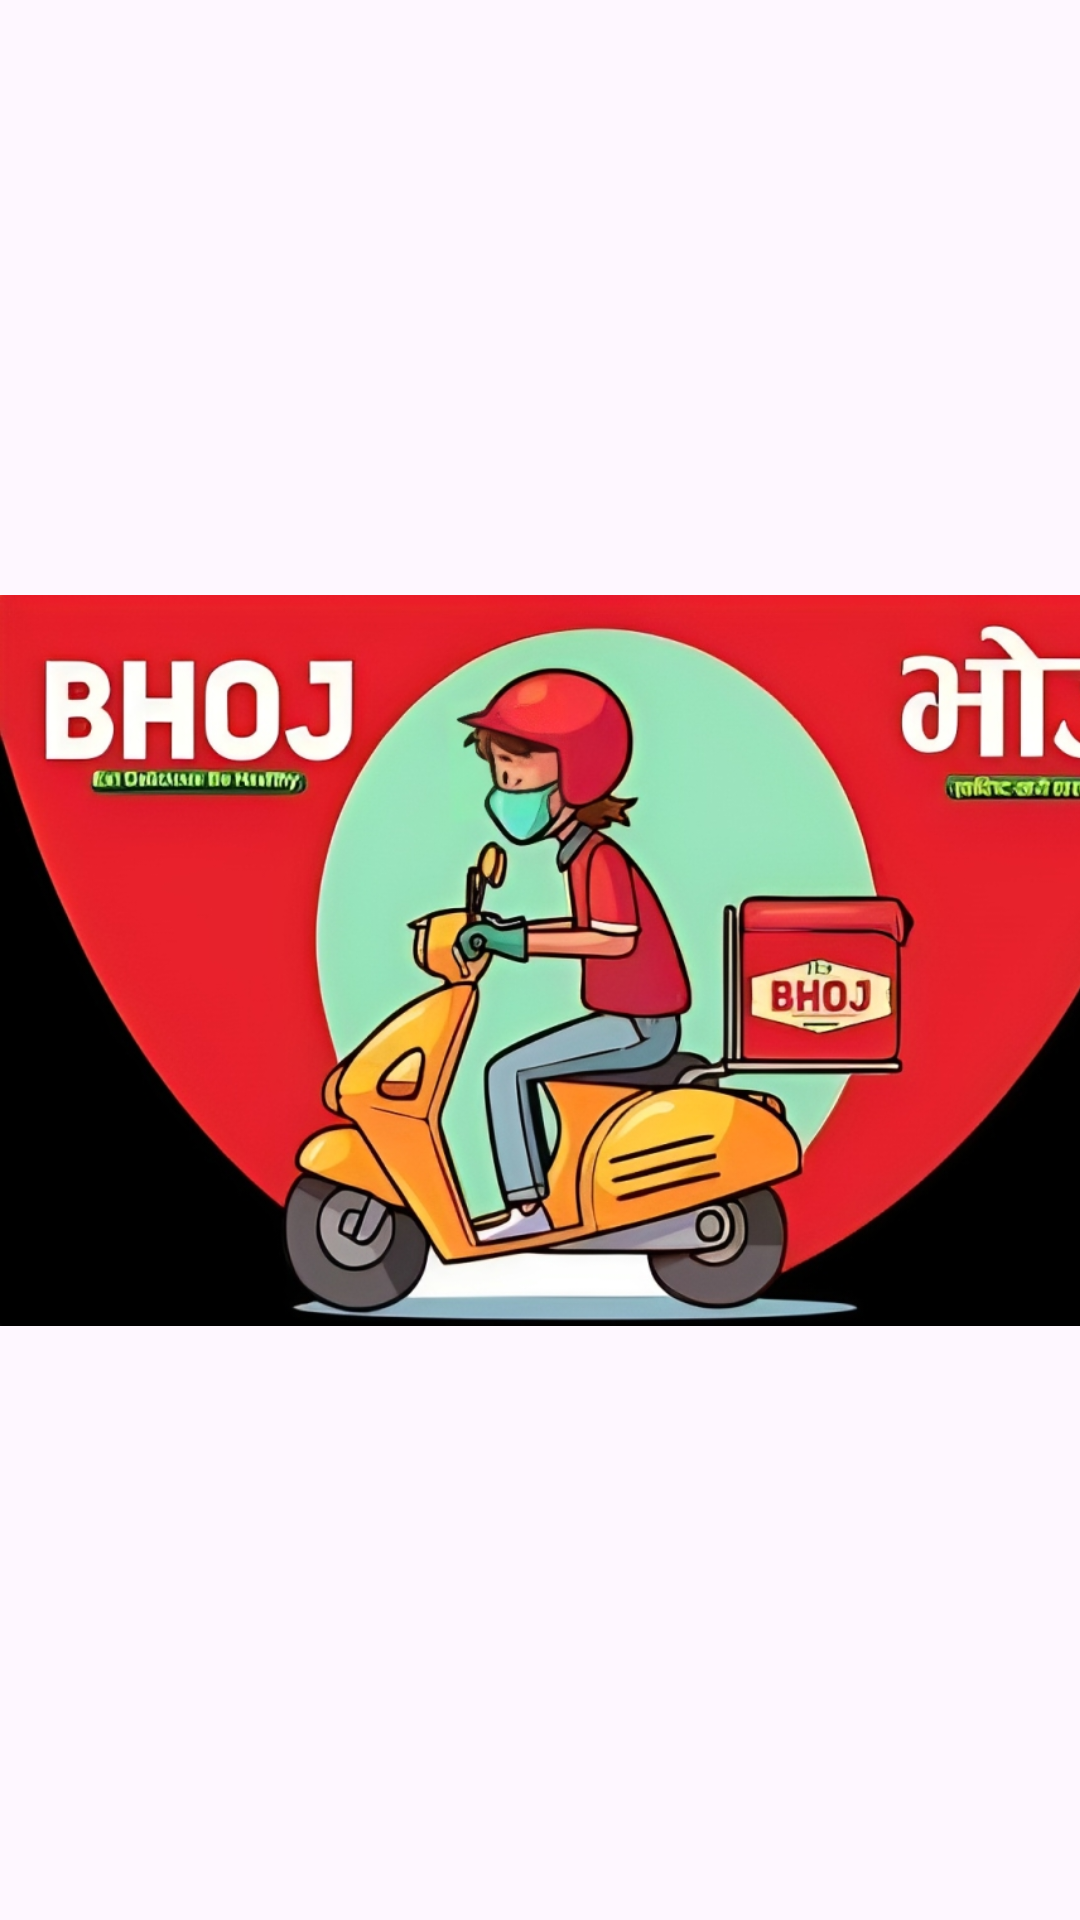

Android layout source for this screen:
<!-- AndroidManifest.xml: application theme Theme.BHOJ -->
<!-- res/layout/activity_logo.xml -->
<?xml version="1.0" encoding="utf-8"?>
<androidx.constraintlayout.widget.ConstraintLayout xmlns:android="http://schemas.android.com/apk/res/android"
    xmlns:app="http://schemas.android.com/apk/res-auto"
    xmlns:tools="http://schemas.android.com/tools"
    android:layout_width="match_parent"
    android:layout_height="match_parent"
    tools:context=".LogoActivity">

    <ImageView
        android:id="@+id/LogoView"
        android:layout_width="408dp"
        android:layout_height="457dp"
        android:src="@drawable/_3941310561"
        app:layout_constraintBottom_toBottomOf="parent"
        app:layout_constraintTop_toTopOf="parent"
        tools:layout_editor_absoluteX="2dp"
        tools:ignore="MissingConstraints">

    </ImageView>

</androidx.constraintlayout.widget.ConstraintLayout>
<!-- resources referenced by this layout -->
<resources>
  <!-- drawable _3941310561: png bitmap (drawable, 678313 bytes) -->
  <style name="Theme.BHOJ" parent="Base.Theme.BHOJ" />
  <style name="Base.Theme.BHOJ" parent="Theme.Material3.DayNight.NoActionBar">
          
          
      </style>
</resources>
